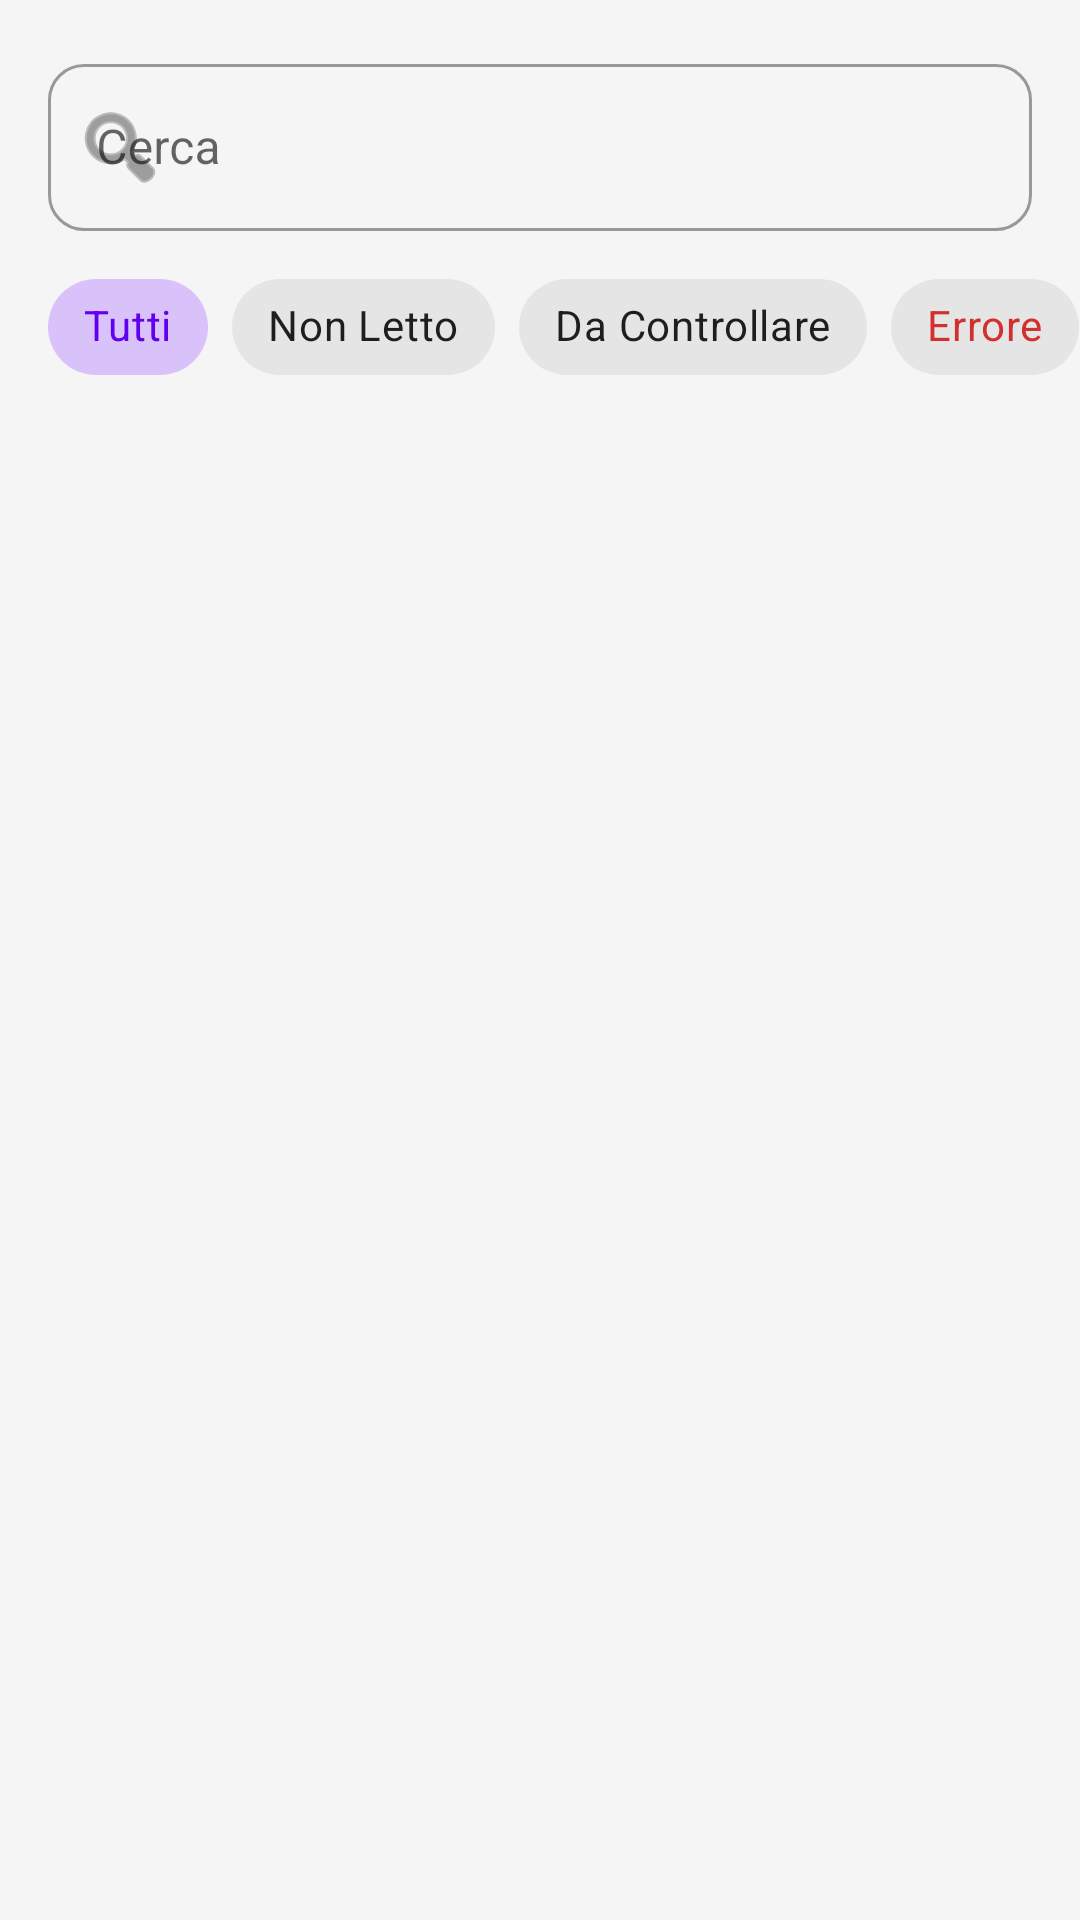

Produce the Android XML layout that renders to this screen, including the resource entries it uses.
<!-- AndroidManifest.xml: application theme Theme.EdilTrack -->
<!-- res/layout/fragment_problematiche_list.xml -->
<?xml version="1.0" encoding="utf-8"?>
<layout xmlns:android="http://schemas.android.com/apk/res/android"
    xmlns:app="http://schemas.android.com/apk/res-auto"
    xmlns:tools="http://schemas.android.com/tools">

    <data>
        <variable
            name="viewModel"
            type="com.example.ediltrack.ui.viewmodel.ProblematicheListViewModel" />
    </data>

    <androidx.constraintlayout.widget.ConstraintLayout
        android:layout_width="match_parent"
        android:layout_height="match_parent"
        android:background="#F5F5F5">
        <com.google.android.material.textfield.TextInputLayout
        android:id="@+id/tilSearch"
        android:layout_width="0dp"
        android:layout_height="wrap_content"
        android:layout_margin="16dp"
        android:hint="@string/cerca"
        app:startIconDrawable="@android:drawable/ic_menu_search"
        app:boxCornerRadiusTopStart="12dp"
        app:boxCornerRadiusTopEnd="12dp"
        app:boxCornerRadiusBottomStart="12dp"
        app:boxCornerRadiusBottomEnd="12dp"
        style="@style/Widget.MaterialComponents.TextInputLayout.OutlinedBox"
        app:layout_constraintTop_toTopOf="parent"
        app:layout_constraintStart_toStartOf="parent"
        app:layout_constraintEnd_toEndOf="parent">

        <com.google.android.material.textfield.TextInputEditText
            android:id="@+id/etSearch"
            android:layout_width="match_parent"
            android:layout_height="wrap_content"
            android:maxLines="1"
            android:inputType="text" />
    </com.google.android.material.textfield.TextInputLayout>

        <HorizontalScrollView
            android:id="@+id/scrollChips"
            android:layout_width="0dp"
            android:layout_height="wrap_content"
            android:layout_marginTop="8dp"
            android:scrollbars="none"
            android:paddingHorizontal="16dp"
            android:clipToPadding="false"
            app:layout_constraintTop_toBottomOf="@id/tilSearch"
            app:layout_constraintStart_toStartOf="parent"
            app:layout_constraintEnd_toEndOf="parent">

            <com.google.android.material.chip.ChipGroup
                android:id="@+id/chipGroupFiltri"
                android:layout_width="wrap_content"
                android:layout_height="wrap_content"
                app:singleSelection="true"
                app:selectionRequired="true">

                <com.google.android.material.chip.Chip
                    android:id="@+id/chipTutti"
                    style="@style/Widget.MaterialComponents.Chip.Choice"
                    android:layout_width="wrap_content"
                    android:layout_height="wrap_content"
                    android:checked="true"
                    android:text="Tutti" />

                <com.google.android.material.chip.Chip
                    android:id="@+id/chipNonLetto"
                    style="@style/Widget.MaterialComponents.Chip.Choice"
                    android:layout_width="wrap_content"
                    android:layout_height="wrap_content"
                    android:text="Non Letto" />

                <com.google.android.material.chip.Chip
                    android:id="@+id/chipDaControllare"
                    style="@style/Widget.MaterialComponents.Chip.Choice"
                    android:layout_width="wrap_content"
                    android:layout_height="wrap_content"
                    android:text="Da Controllare" />

                <com.google.android.material.chip.Chip
                    android:id="@+id/chipErrore"
                    style="@style/Widget.MaterialComponents.Chip.Choice"
                    android:layout_width="wrap_content"
                    android:layout_height="wrap_content"
                    android:text="Errore"
                    android:textColor="#D32F2F"/>

                <com.google.android.material.chip.Chip
                    android:id="@+id/chipApprovato"
                    style="@style/Widget.MaterialComponents.Chip.Choice"
                    android:layout_width="wrap_content"
                    android:layout_height="wrap_content"
                    android:text="Approvato" />

            </com.google.android.material.chip.ChipGroup>
        </HorizontalScrollView>

        <androidx.recyclerview.widget.RecyclerView
            android:id="@+id/rvProblematiche"
            android:layout_width="0dp"
            android:layout_height="0dp"
            android:layout_marginTop="8dp"
            android:padding="8dp"
            android:clipToPadding="false"
            app:layoutManager="androidx.recyclerview.widget.LinearLayoutManager"
            app:layout_constraintTop_toBottomOf="@id/scrollChips"
            app:layout_constraintBottom_toBottomOf="parent"
            app:layout_constraintStart_toStartOf="parent"
            app:layout_constraintEnd_toEndOf="parent"
            tools:listitem="@layout/card_problematica_list_dip"/>

        <TextView
            android:id="@+id/tvEmptyList"
            android:layout_width="wrap_content"
            android:layout_height="wrap_content"
            android:text="@string/nessuna_problematica"
            android:visibility="gone"
            app:layout_constraintTop_toTopOf="@id/rvProblematiche"
            app:layout_constraintBottom_toBottomOf="parent"
            app:layout_constraintStart_toStartOf="parent"
            app:layout_constraintEnd_toEndOf="parent"/>

    </androidx.constraintlayout.widget.ConstraintLayout>
</layout>
<!-- res/layout/card_problematica_list_dip.xml (included above) -->
<?xml version="1.0" encoding="utf-8"?>
<layout xmlns:android="http://schemas.android.com/apk/res/android"
    xmlns:app="http://schemas.android.com/apk/res-auto"
    xmlns:tools="http://schemas.android.com/tools">

    <data>
        <variable
            name="problematica"
            type="com.example.ediltrack.model.Problematica" />
    </data>

    <com.google.android.material.card.MaterialCardView
        android:id="@+id/cardProblematica"
        android:layout_width="match_parent"
        android:layout_height="wrap_content"
        android:layout_marginHorizontal="16dp"
        android:layout_marginVertical="8dp"
        app:cardCornerRadius="12dp"
        app:cardElevation="4dp"
        app:strokeColor="#E0E0E0"
        app:strokeWidth="1dp"
        android:clickable="true"
        android:focusable="true">

        <androidx.constraintlayout.widget.ConstraintLayout
            android:layout_width="match_parent"
            android:layout_height="wrap_content"
            android:padding="16dp">

            <TextView
                android:id="@+id/tvDescrizione"
                android:layout_width="0dp"
                android:layout_height="wrap_content"
                android:text="@{problematica.descrizione}"
                android:textSize="18sp"
                android:textStyle="bold"
                android:textColor="@android:color/black"
                android:maxLines="2"
                android:ellipsize="end"
                android:layout_marginEnd="8dp"
                app:layout_constraintBottom_toBottomOf="parent"
                app:layout_constraintEnd_toStartOf="@+id/tvStato"
                app:layout_constraintStart_toStartOf="parent"
                app:layout_constraintTop_toTopOf="parent"
                tools:text="Tubo rotto in bagno" />

            <TextView
                android:id="@+id/tvStato"
                android:layout_width="wrap_content"
                android:layout_height="wrap_content"
                android:text=" "
                android:textSize="14sp"
                android:textColor="#757575"
                app:layout_constraintBottom_toBottomOf="parent"
                app:layout_constraintEnd_toEndOf="parent"
                app:layout_constraintTop_toTopOf="parent"
                tools:text="Non Letto" />

        </androidx.constraintlayout.widget.ConstraintLayout>

    </com.google.android.material.card.MaterialCardView>
</layout>
<!-- resources referenced by this layout -->
<resources>
  <string name="cerca">Cerca</string>
  <string name="nessuna_problematica">Nessuna Problematica Trovata</string>
  <style name="Theme.EdilTrack" parent="Theme.MaterialComponents.DayNight.NoActionBar" />
</resources>
